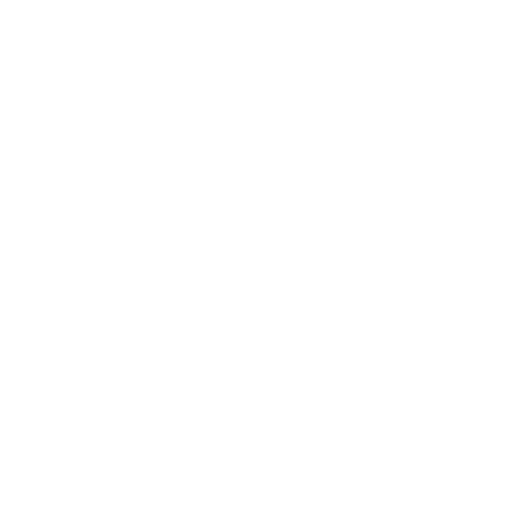
t = 0.00 s
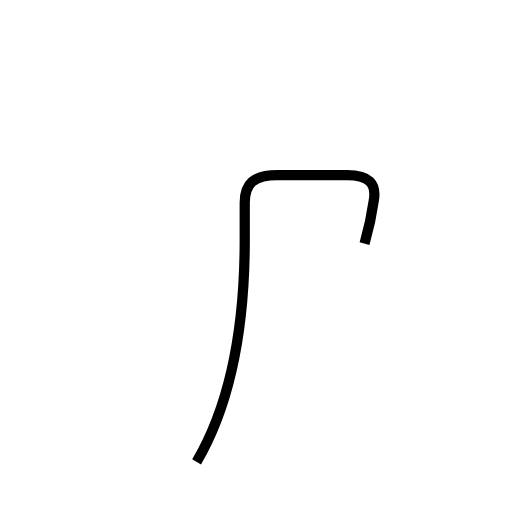
t = 1.39 s
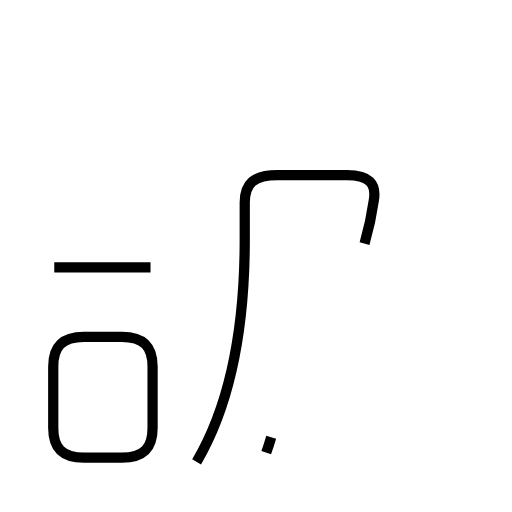
t = 2.88 s
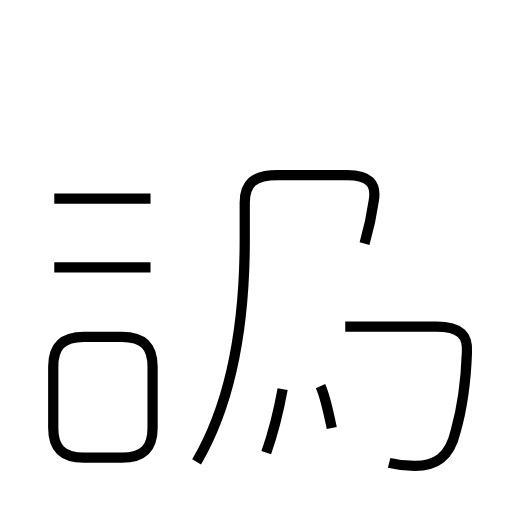
t = 4.32 s
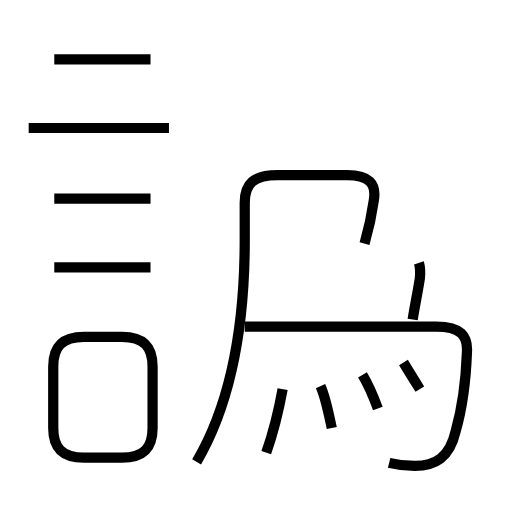
t = 5.68 s
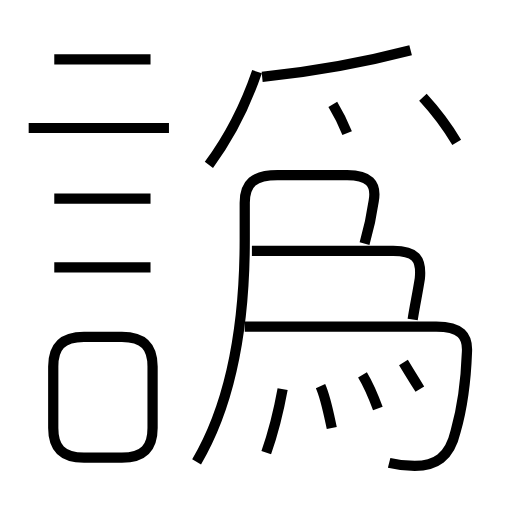
t = 7.19 s

The animated SVG that drew these frames (rendered in a browser with its animation timeline set to each time). Animation: 16 SMIL elements (animate=16); one cycle of 7.19 s.

<?xml version='1.0' encoding='utf-8'?>
<svg viewBox="0.0 -6.0 50.0 50.0" version="1.1" xmlns="http://www.w3.org/2000/svg"><rect x="-1000" y="-1000" width="2000" height="2000" stroke="white" fill="white" /><g style="fill:none;stroke:#000000;stroke-width:1"><path d="M 19.2 1.1 C 22.2 -4.0 23.9 -11.2 23.9 -20.6 L 23.9 -24.2 C 23.9 -26.1 24.8 -26.9 27.1 -26.9 L 33.9 -26.9 C 36.0 -26.9 36.8 -26.1 36.5 -24.4 C 36.3 -23.0 36.0 -21.6 35.6 -20.2 " transform="translate(0.0 38.0)" stroke-dasharray="46.363994958327076" stroke-dashoffset="46.363994958327076"><animate attributeName="stroke-dashoffset" from="46.363994958327076" to="0" dur="1.3909198487498122s" begin="0s" fill="freeze" /></path><path d="M 14.9 -2.2 L 14.9 -8.2 C 14.9 -10.1 14.1 -11.1 11.9 -11.1 L 8.2 -11.1 C 6.0 -11.1 5.2 -10.1 5.2 -8.2 L 5.2 -2.2 C 5.2 -0.3 6.0 0.7 8.2 0.7 L 11.9 0.7 C 14.1 0.7 14.9 -0.3 14.9 -2.2 Z " transform="translate(0.0 38.0)" stroke-dasharray="38.71580567360081" stroke-dashoffset="38.71580567360081"><animate attributeName="stroke-dashoffset" from="38.71580567360081" to="0" dur="1.1614741702080242s" begin="1.3909198487498122s" fill="freeze" /></path><path d="M 14.7 -17.9 L 5.3 -17.9 " transform="translate(0.0 38.0)" stroke-dasharray="9.399999999999999" stroke-dashoffset="9.399999999999999"><animate attributeName="stroke-dashoffset" from="9.399999999999999" to="0" dur="0.282s" begin="2.5523940189578367s" fill="freeze" /></path><path d="M 26.0 0.2 C 26.6 -1.5 27.2 -3.8 27.6 -6.0 " transform="translate(0.0 38.0)" stroke-dasharray="6.409236559976109" stroke-dashoffset="6.409236559976109"><animate attributeName="stroke-dashoffset" from="6.409236559976109" to="0" dur="0.19227709679928326s" begin="2.8343940189578367s" fill="freeze" /></path><path d="M 14.7 -24.6 L 5.3 -24.6 " transform="translate(0.0 38.0)" stroke-dasharray="9.399999999999999" stroke-dashoffset="9.399999999999999"><animate attributeName="stroke-dashoffset" from="9.399999999999999" to="0" dur="0.282s" begin="3.02667111575712s" fill="freeze" /></path><path d="M 32.4 -2.2 C 32.1 -3.6 31.8 -5.2 31.3 -6.3 " transform="translate(0.0 38.0)" stroke-dasharray="4.252769871775207" stroke-dashoffset="4.252769871775207"><animate attributeName="stroke-dashoffset" from="4.252769871775207" to="0" dur="0.12758309615325622s" begin="3.30867111575712s" fill="freeze" /></path><path d="M 38.0 1.2 C 38.8 1.4 39.6 1.5 40.5 1.5 C 42.5 1.5 43.9 0.7 44.5 -1.9 C 45.1 -4.0 45.5 -6.9 45.6 -9.6 C 45.7 -11.2 45.0 -12.1 42.6 -12.1 L 23.9 -12.1 " transform="translate(0.0 38.0)" stroke-dasharray="39.39311949763777" stroke-dashoffset="39.39311949763777"><animate attributeName="stroke-dashoffset" from="39.39311949763777" to="0" dur="1.181793584929133s" begin="3.436254211910376s" fill="freeze" /></path><path d="M 16.5 -31.5 L 2.8 -31.5 " transform="translate(0.0 38.0)" stroke-dasharray="13.7" stroke-dashoffset="13.7"><animate attributeName="stroke-dashoffset" from="13.7" to="0" dur="0.411s" begin="4.618047796839509s" fill="freeze" /></path><path d="M 36.9 -4.1 C 36.5 -5.2 36.0 -6.4 35.4 -7.4 " transform="translate(0.0 38.0)" stroke-dasharray="3.630261904130099" stroke-dashoffset="3.630261904130099"><animate attributeName="stroke-dashoffset" from="3.630261904130099" to="0" dur="0.10890785712390297s" begin="5.029047796839508s" fill="freeze" /></path><path d="M 41.0 -6.0 C 40.5 -6.8 40.0 -7.6 39.4 -8.6 " transform="translate(0.0 38.0)" stroke-dasharray="3.0529164304558774" stroke-dashoffset="3.0529164304558774"><animate attributeName="stroke-dashoffset" from="3.0529164304558774" to="0" dur="0.09158749291367632s" begin="5.137955653963411s" fill="freeze" /></path><path d="M 14.7 -38.2 L 5.3 -38.2 " transform="translate(0.0 38.0)" stroke-dasharray="9.399999999999999" stroke-dashoffset="9.399999999999999"><animate attributeName="stroke-dashoffset" from="9.399999999999999" to="0" dur="0.282s" begin="5.229543146877088s" fill="freeze" /></path><path d="M 40.3 -12.8 C 40.5 -14.1 40.8 -15.5 41.0 -16.8 C 41.2 -18.8 40.5 -19.5 38.4 -19.5 L 24.6 -19.5 " transform="translate(0.0 38.0)" stroke-dasharray="22.377311939304214" stroke-dashoffset="22.377311939304214"><animate attributeName="stroke-dashoffset" from="22.377311939304214" to="0" dur="0.6713193581791264s" begin="5.511543146877088s" fill="freeze" /></path><path d="M 20.4 -27.9 C 22.4 -30.6 23.9 -33.5 25.1 -37.0 " transform="translate(0.0 38.0)" stroke-dasharray="10.284151815639426" stroke-dashoffset="10.284151815639426"><animate attributeName="stroke-dashoffset" from="10.284151815639426" to="0" dur="0.30852455446918275s" begin="6.182862505056214s" fill="freeze" /></path><path d="M 33.9 -31.0 C 33.5 -32.0 33.1 -32.8 32.5 -33.8 " transform="translate(0.0 38.0)" stroke-dasharray="3.134224738191193" stroke-dashoffset="3.134224738191193"><animate attributeName="stroke-dashoffset" from="3.134224738191193" to="0" dur="0.0940267421457358s" begin="6.491387059525397s" fill="freeze" /></path><path d="M 25.6 -36.5 C 30.5 -37.0 35.5 -37.9 40.1 -39.1 " transform="translate(0.0 38.0)" stroke-dasharray="14.745360839770333" stroke-dashoffset="14.745360839770333"><animate attributeName="stroke-dashoffset" from="14.745360839770333" to="0" dur="0.44236082519311s" begin="6.585413801671132s" fill="freeze" /></path><path d="M 44.6 -30.1 C 43.7 -31.6 42.5 -33.2 41.3 -34.5" transform="translate(0.0 38.0)" stroke-dasharray="5.508989335283491" stroke-dashoffset="5.508989335283491"><animate attributeName="stroke-dashoffset" from="5.508989335283491" to="0" dur="0.16526968005850473s" begin="7.027774626864242s" fill="freeze" /></path></g></svg>
